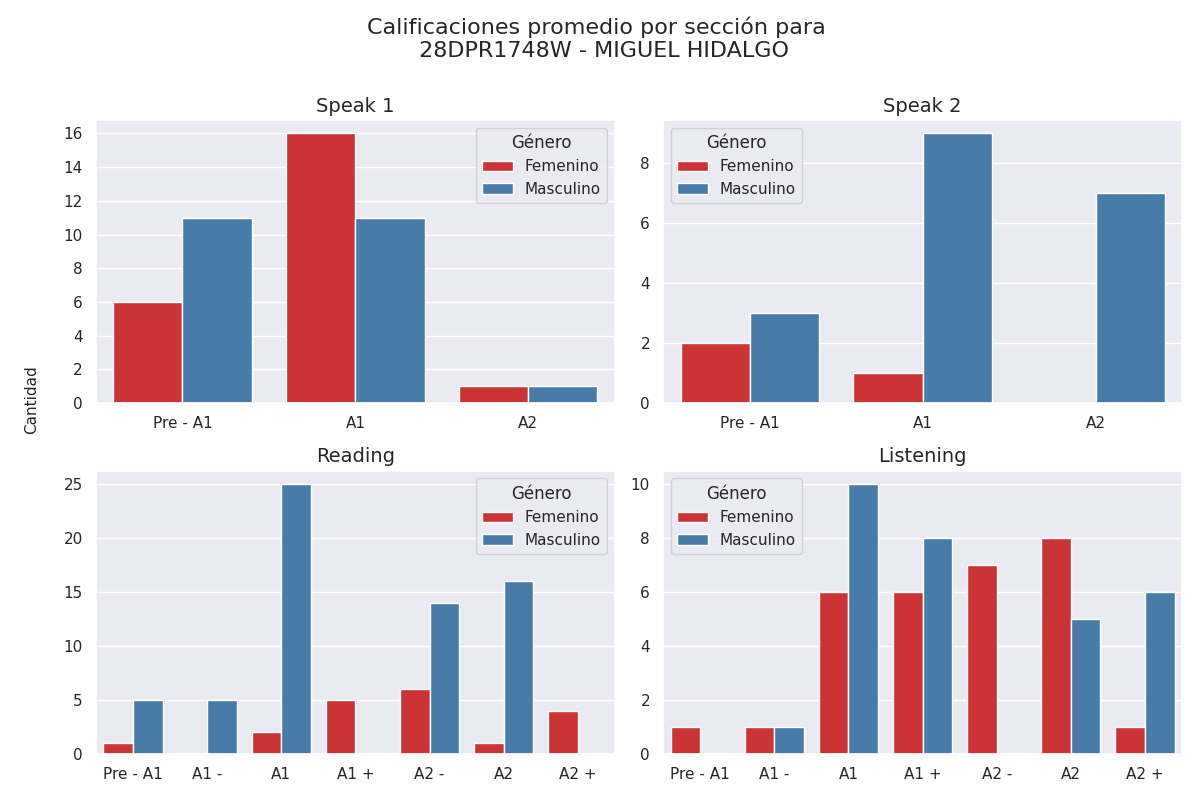

The data file committed next to this chart (first rows):
seccion, calificacion, cantidad, genero
speak 1, Pre - A1, 6, 0
speak 1, A1, 16, 0
speak 1, A2, 1, 0
speak 1, Pre - A1, 11, 1
speak 1, A1, 11, 1
speak 1, A2, 1, 1
speak 2, Pre - A1, 2, 0
speak 2, A1, 1, 0
speak 2, A2, 0, 0
speak 2, Pre - A1, 3, 1
speak 2, A1, 9, 1
speak 2, A2, 7, 1
reading, Pre - A1, 1, 0
reading, A1 -, 0, 0
reading, A1, 2, 0
reading, A1 +, 5, 0
reading, A2 -, 6, 0
reading, A2, 1, 0
reading, A2 +, 4, 0
reading, Pre - A1, 5, 1
reading, A1 -, 5, 1
reading, A1, 25, 1
reading, A1 +, 0, 1
reading, A2 -, 14, 1
reading, A2, 16, 1
reading, A2 +, 0, 1
listening, Pre - A1, 1, 0
listening, A1 -, 1, 0
listening, A1, 6, 0
listening, A1 +, 6, 0
listening, A2 -, 7, 0
listening, A2, 8, 0
listening, A2 +, 1, 0
listening, Pre - A1, 0, 1
listening, A1 -, 1, 1
listening, A1, 10, 1
listening, A1 +, 8, 1
listening, A2 -, 0, 1
listening, A2, 5, 1
listening, A2 +, 6, 1
